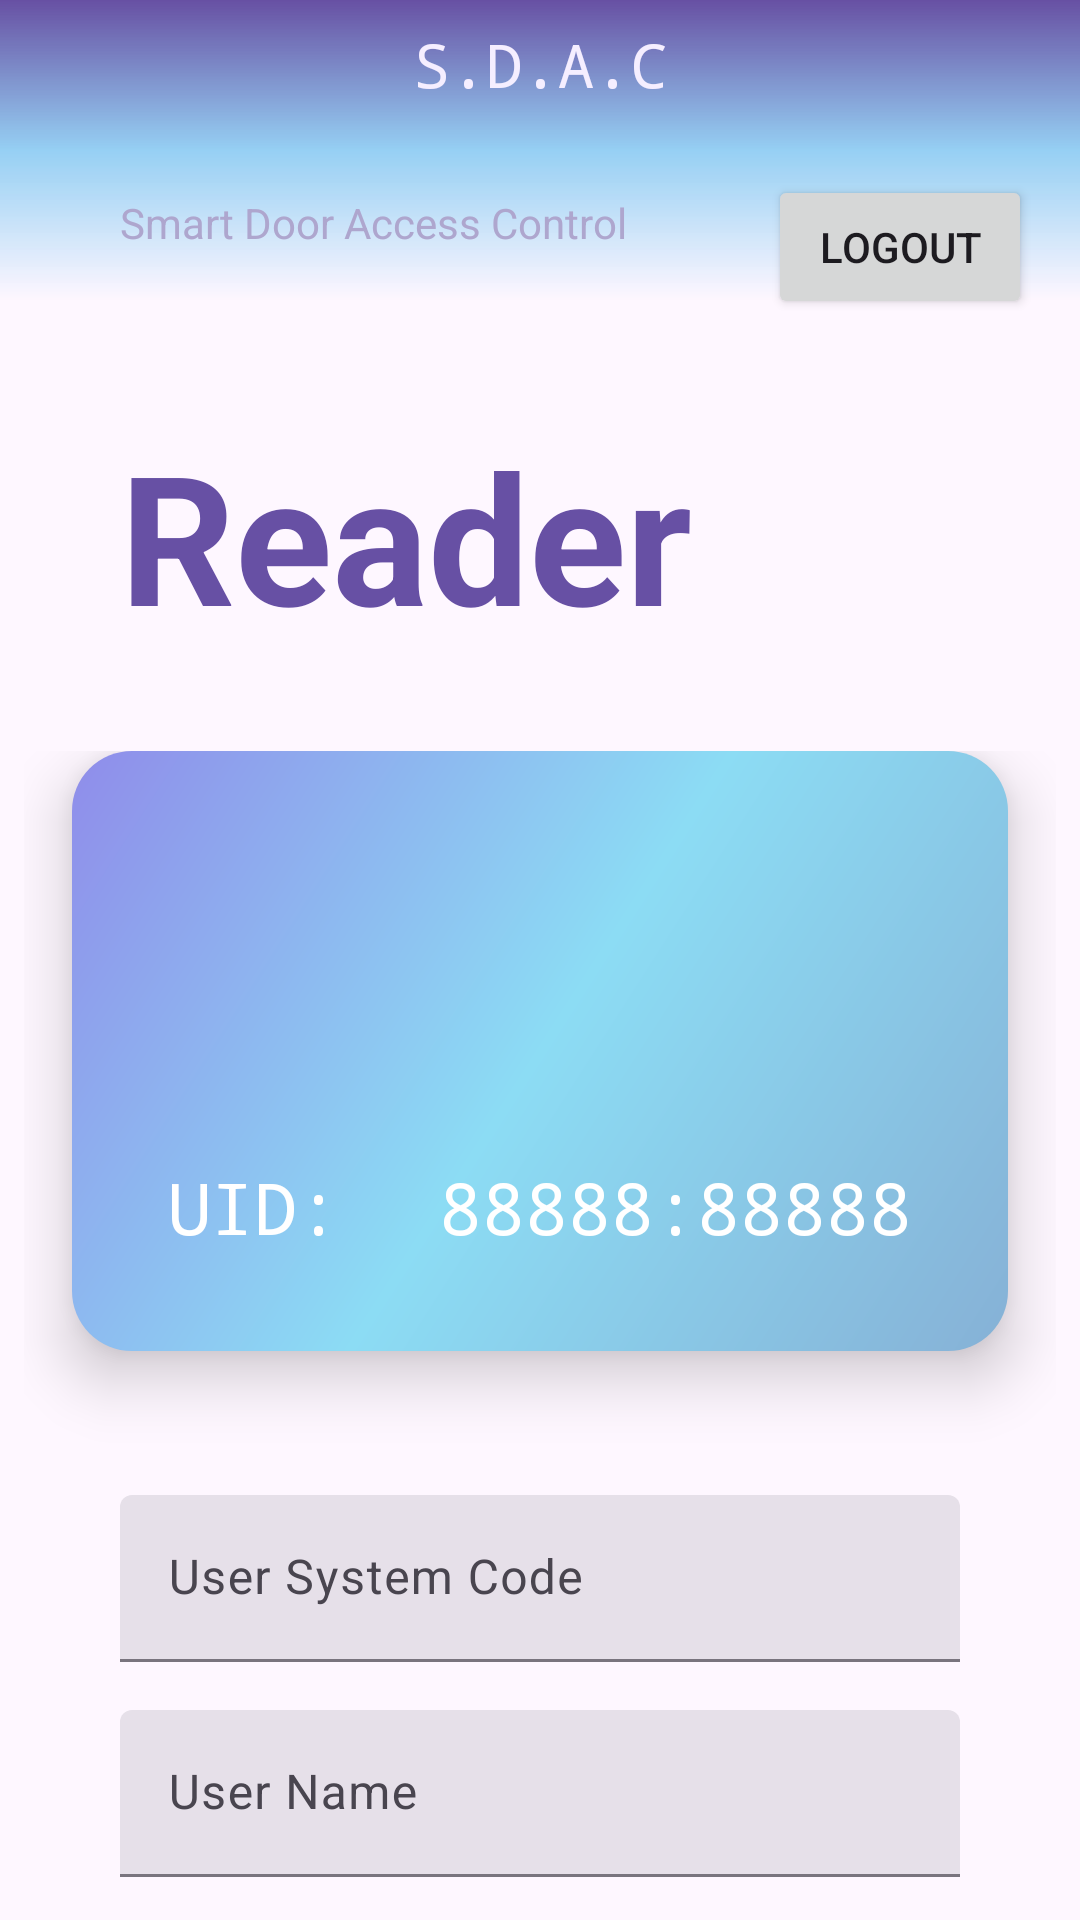

Write the Android layout XML for this screen, with the resource values it uses.
<!-- AndroidManifest.xml: application theme Theme.LoginView -->
<!-- res/layout/activity_card_reader.xml -->
<?xml version="1.0" encoding="utf-8"?>
<androidx.constraintlayout.widget.ConstraintLayout xmlns:android="http://schemas.android.com/apk/res/android"
    xmlns:app="http://schemas.android.com/apk/res-auto"
    xmlns:tools="http://schemas.android.com/tools"
    android:layout_width="match_parent"
    android:layout_height="match_parent">

    <TextView
        android:id="@+id/textView3"
        android:layout_width="wrap_content"
        android:layout_height="wrap_content"
        android:layout_marginTop="8dp"
        android:elevation="1dp"
        android:fontFamily="monospace"
        android:lineSpacingExtra="8sp"
        android:text="@string/app_title_short"
        android:textColor="@color/material_dynamic_tertiary95"
        android:textSize="20sp"
        app:layout_constraintEnd_toEndOf="parent"
        app:layout_constraintStart_toStartOf="parent"
        app:layout_constraintTop_toTopOf="parent" />

    <ImageView
        android:id="@+id/imageView"
        android:layout_width="0dp"
        android:layout_height="100dp"

        android:background="@drawable/logingradient"

        app:layout_constraintEnd_toEndOf="parent"
        app:layout_constraintStart_toStartOf="parent"
        app:layout_constraintTop_toTopOf="parent" />

    <LinearLayout
        android:id="@+id/linearLayout"
        android:layout_width="match_parent"
        android:layout_height="0dp"
        android:layout_marginStart="8dp"
        android:layout_marginTop="-50dp"
        android:layout_marginEnd="8dp"
        android:layout_marginBottom="-25dp"
        android:background="@drawable/logincard"
        android:backgroundTint="@color/white"
        android:elevation="16dp"
        android:orientation="vertical"
        app:layout_constraintBottom_toBottomOf="parent"
        app:layout_constraintEnd_toEndOf="parent"
        app:layout_constraintStart_toStartOf="parent"
        app:layout_constraintTop_toBottomOf="@+id/imageView">

        <LinearLayout
            android:layout_width="match_parent"
            android:layout_height="wrap_content"
            android:gravity="right"
            android:orientation="horizontal">

            <TextView
                android:id="@+id/textView2"
                android:layout_width="wrap_content"
                android:layout_height="wrap_content"
                android:layout_marginLeft="32dp"
                android:text="@string/app_title_long"
                android:textAlignment="center"
                android:textColor="@color/material_dynamic_tertiary70" />

            <Space
                android:layout_width="wrap_content"
                android:layout_height="wrap_content"
                android:layout_weight="1" />

            <Button
                android:id="@+id/logout_button"
                android:layout_width="wrap_content"
                android:layout_height="wrap_content"
                android:layout_marginTop="8dp"
                android:layout_marginEnd="8dp"
                android:text="Logout"
                app:icon="@drawable/baseline_logout_24" />
        </LinearLayout>

        <TextView
            android:id="@+id/textView"
            android:layout_width="wrap_content"
            android:layout_height="wrap_content"
            android:layout_marginLeft="32dp"
            android:layout_marginTop="32dp"
            android:fontFamily="sans-serif"
            android:text="Reader"
            android:textColor="?attr/colorPrimary"
            android:textSize="60sp"
            android:textStyle="bold" />

        <androidx.constraintlayout.widget.ConstraintLayout
            android:layout_width="match_parent"
            android:layout_height="wrap_content"
            android:layout_marginTop="32dp">

            <ImageView
                android:id="@+id/imageView2"
                android:layout_width="match_parent"
                android:layout_height="200dp"
                android:layout_marginLeft="16dp"
                android:layout_marginRight="16dp"
                android:layout_marginBottom="32dp"
                android:background="@drawable/readercard"
                android:elevation="12dp"
                app:layout_constraintBottom_toBottomOf="parent"
                app:layout_constraintEnd_toEndOf="parent"
                app:layout_constraintStart_toStartOf="parent"
                app:layout_constraintTop_toTopOf="parent" />

            <TextView
                android:id="@+id/textView5"
                android:layout_width="wrap_content"
                android:layout_height="wrap_content"
                android:layout_marginStart="32dp"
                android:layout_marginBottom="32dp"
                android:text="UID:"
                android:elevation="13dp"
                android:fontFamily="monospace"
                android:textColor="@color/white"
                android:textSize="24sp"
                app:layout_constraintBottom_toBottomOf="@+id/imageView2"
                app:layout_constraintStart_toStartOf="@+id/imageView2" />

            <TextView
                android:id="@+id/uid_text"
                android:layout_width="wrap_content"
                android:layout_height="wrap_content"
                android:layout_marginEnd="32dp"
                android:layout_marginBottom="32dp"
                android:elevation="13dp"
                android:fontFamily="monospace"
                android:text="88888:88888"
                android:textColor="@color/white"
                android:textSize="24sp"
                app:layout_constraintBottom_toBottomOf="@+id/imageView2"
                app:layout_constraintEnd_toEndOf="@+id/imageView2" />

        </androidx.constraintlayout.widget.ConstraintLayout>

        <com.google.android.material.textfield.TextInputLayout
            android:id="@+id/account_edit_text"
            style="?attr/textInputFilledStyle"
            android:layout_width="match_parent"
            android:layout_height="wrap_content"
            android:layout_marginStart="32dp"
            android:layout_marginTop="16dp"
            android:layout_marginEnd="32dp"
            android:hint="User System Code"
            android:maxWidth="488dp"
            app:startIconDrawable="@drawable/baseline_code_24"
            tools:ignore="MissingConstraints">

            <com.google.android.material.textfield.TextInputEditText
                android:id="@+id/editTextText"
                android:layout_width="match_parent"
                android:layout_height="wrap_content" />
        </com.google.android.material.textfield.TextInputLayout>

        <com.google.android.material.textfield.TextInputLayout
            android:id="@+id/editTextLayout2"
            style="?attr/textInputFilledStyle"
            android:layout_width="match_parent"
            android:layout_height="wrap_content"
            android:layout_marginStart="32dp"
            android:layout_marginTop="16dp"
            android:layout_marginEnd="32dp"
            android:hint="User Name"
            android:maxWidth="488dp"
            app:startIconDrawable="@drawable/baseline_code_24"
            tools:ignore="MissingConstraints">

            <com.google.android.material.textfield.TextInputEditText
                android:id="@+id/editText2"
                android:layout_width="match_parent"
                android:layout_height="wrap_content" />
        </com.google.android.material.textfield.TextInputLayout>

        <LinearLayout
            android:layout_width="match_parent"
            android:layout_height="wrap_content"
            android:layout_gravity="center_vertical"
            android:gravity="right"
            android:orientation="horizontal">

            <Button
                android:id="@+id/register_button"
                android:layout_width="wrap_content"
                android:layout_height="wrap_content"
                android:layout_marginLeft="32dp"
                android:layout_marginTop="16dp"
                android:layout_marginRight="32dp"
                android:text="Register"
                app:icon="@drawable/baseline_add_24" />

        </LinearLayout>

    </LinearLayout>
</androidx.constraintlayout.widget.ConstraintLayout>
<!-- resources referenced by this layout -->
<resources>
  <!-- drawable logingradient (drawable) -->
  <?xml version="1.0" encoding="utf-8"?>
  <shape xmlns:android="http://schemas.android.com/apk/res/android"
      android:shape="rectangle" >
  
      <gradient
          android:angle="90"
          android:startColor="#00FFFFFF"
          android:centerColor="#9F56B7EC"
          android:endColor="#6750A3"/>
  
  </shape>
  <!-- drawable readercard (drawable) -->
  <?xml version="1.0" encoding="utf-8"?>
  <shape xmlns:android="http://schemas.android.com/apk/res/android"
      android:shape="rectangle">
  
      <corners android:radius="20dp" />
      <gradient
          android:angle="135"
          android:startColor="#86B1D6"
          android:centerColor="#8CDCF4"
          android:endColor="#8F8CEA"
  
          />
  </shape>
  <string name="app_title_long">Smart Door Access Control</string>
  <string name="app_title_short">S.D.A.C</string>
  <style name="Theme.LoginView" parent="Base.Theme.LoginView" />
  <style name="Base.Theme.LoginView" parent="Theme.Material3.DayNight.NoActionBar">
          
          
      </style>
  <!-- not gathered from this repository: default colours our renderer supplied (Android Studio template values) -->
  <color name="white">#FFFFFFFF</color>
</resources>
